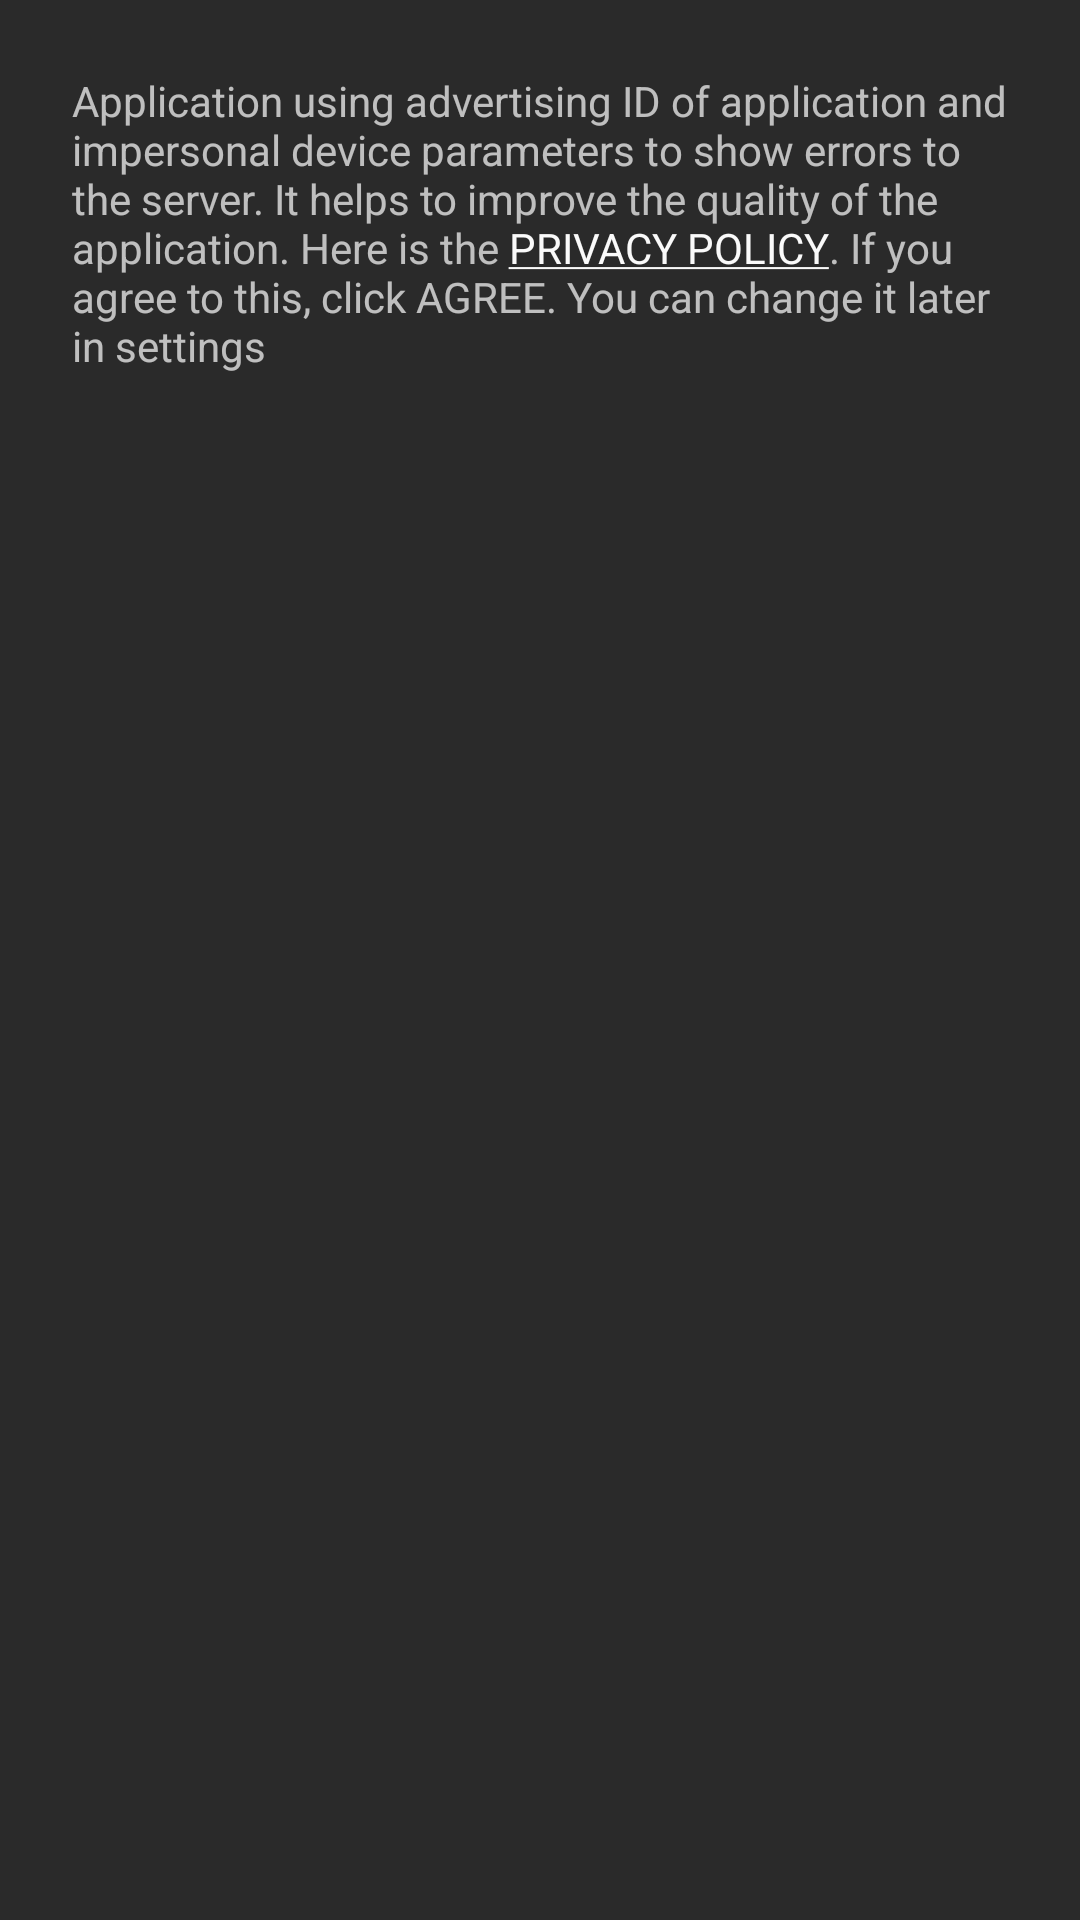

Layout XML and referenced resources for this Android screen:
<!-- AndroidManifest.xml: application theme AppTheme -->
<!-- res/layout/dialog_consent.xml -->
<?xml version="1.0" encoding="utf-8"?>
<FrameLayout xmlns:android="http://schemas.android.com/apk/res/android"
             android:layout_width="match_parent"
             android:layout_height="match_parent"
             android:orientation="vertical"
             android:padding="24dp">

    <TextView
        android:id="@+id/tv_consent"
        android:layout_width="wrap_content"
        android:layout_height="wrap_content"
        android:text="@string/privacy_policy_text" />
</FrameLayout>
<!-- resources referenced by this layout -->
<resources>
  <string name="privacy_policy_text">Application using advertising ID of application and impersonal
          device parameters to show errors to the server. It helps to improve the quality of the application.
          Here is the <a href="http://sites.google.com/view/dubstep-fm-app-privacy-policy">PRIVACY POLICY</a>. If you agree to this, click AGREE.
          You can change it later in settings</string>
  <style name="AppTheme" parent="Theme.AppCompat.NoActionBar">
          <item name="colorPrimary">@color/primary</item>
          <item name="colorPrimaryDark">@color/primary_dark</item>
          <item name="colorAccent">@color/accent</item>
          <item name="android:windowBackground">@color/window_background</item>
          <item name="android:textColorPrimary">@color/text_color_primary</item>
          <item name="android:textColorSecondary">@color/text_color_secondary</item>
      </style>
  <color name="primary">#1D1D1D</color>
  <color name="primary_dark">#1D1D1D</color>
  <color name="accent">#FAFAFA</color>
  <color name="window_background">#2A2A2A</color>
  <color name="text_color_primary">#FAFAFA</color>
  <color name="text_color_secondary">#373737</color>
</resources>
